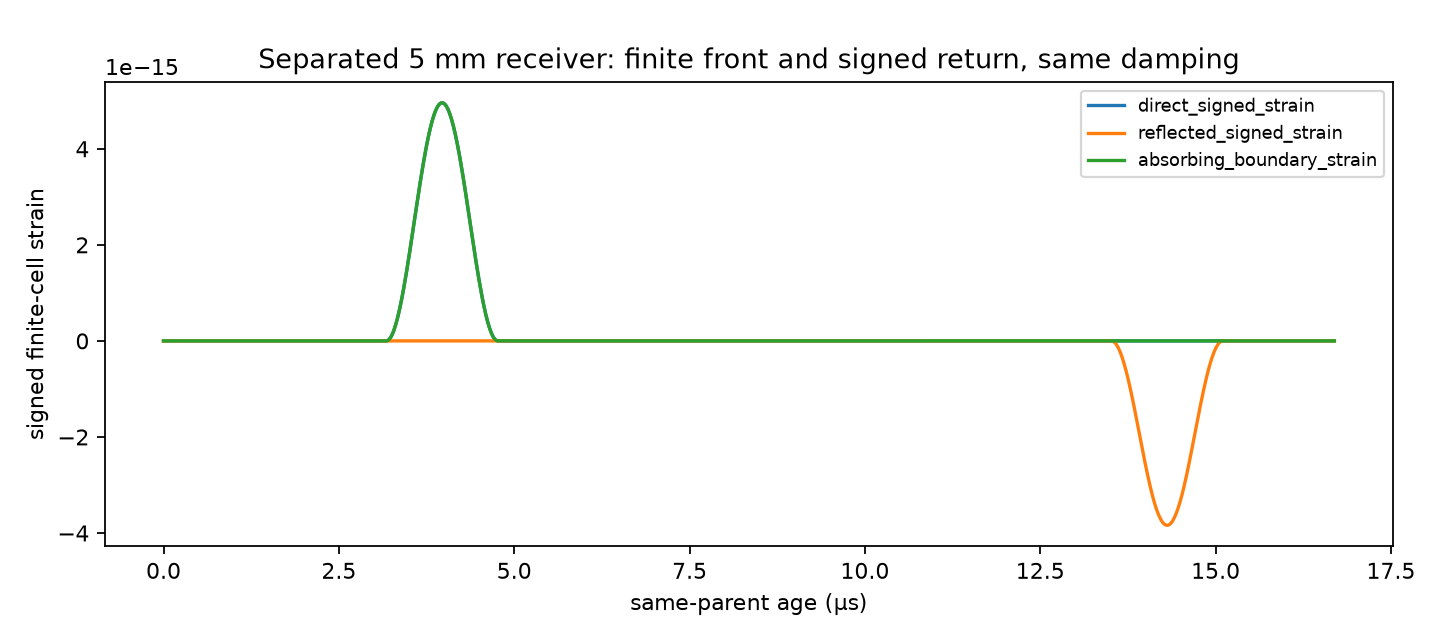

The data file committed next to this chart (first rows):
time_s, direct_signed_strain, reflected_signed_strain, absorbing_boundary_strain, coupled_fractional_optical_frequency, strain_coupling_off_fractional_frequency, temperature_change_K, later_impulse_p_dot_v_eV, later_impulse_frozen_medium_cross_work_e…
0.0, 0.0, -0.0, 0.0, -0.0, 0.0, 0.0, 0.0, 0.0
1.3922968095041126e-08, 0.0, -0.0, 0.0, -0.0, 0.0, 0.0, 0.0, 0.0
2.7845936190082253e-08, 0.0, -0.0, 0.0, -0.0, 0.0, 0.0, 0.0, 0.0
4.176890428512338e-08, 0.0, -0.0, 0.0, -0.0, 0.0, 0.0, 0.0, 0.0
5.5691872380164506e-08, 0.0, -0.0, 0.0, -0.0, 0.0, 0.0, 0.0, 0.0
6.961484047520563e-08, 0.0, -0.0, 0.0, -0.0, 0.0, 0.0, 0.0, 0.0
8.353780857024676e-08, 0.0, -0.0, 0.0, -0.0, 0.0, 0.0, 0.0, 0.0
9.746077666528789e-08, 0.0, -0.0, 0.0, -0.0, 0.0, 0.0, 0.0, 0.0
1.1138374476032901e-07, 0.0, -0.0, 0.0, -0.0, 0.0, 0.0, 0.0, 0.0
1.2530671285537015e-07, 0.0, -0.0, 0.0, -0.0, 0.0, 0.0, 0.0, 0.0
1.3922968095041127e-07, 0.0, -0.0, 0.0, -0.0, 0.0, 0.0, 0.0, 0.0
1.531526490454524e-07, 0.0, -0.0, 0.0, -0.0, 0.0, 0.0, 0.0, 0.0
1.670756171404935e-07, 0.0, -0.0, 0.0, -0.0, 0.0, 0.0, 0.0, 0.0
1.8099858523553463e-07, 0.0, -0.0, 0.0, -0.0, 0.0, 0.0, 0.0, 0.0
1.9492155333057578e-07, 0.0, -0.0, 0.0, -0.0, 0.0, 0.0, 0.0, 0.0
2.088445214256169e-07, 0.0, -0.0, 0.0, -0.0, 0.0, 0.0, 0.0, 0.0
2.2276748952065802e-07, 0.0, -0.0, 0.0, -0.0, 0.0, 0.0, 0.0, 0.0
2.3669045761569914e-07, 0.0, -0.0, 0.0, -0.0, 0.0, 0.0, 0.0, 0.0
2.506134257107403e-07, 0.0, -0.0, 0.0, -0.0, 0.0, 0.0, 0.0, 0.0
2.645363938057814e-07, 0.0, -0.0, 0.0, -0.0, 0.0, 0.0, 0.0, 0.0
2.7845936190082254e-07, 0.0, -0.0, 0.0, -0.0, 0.0, 0.0, 0.0, 0.0
2.9238232999586363e-07, 0.0, -0.0, 0.0, -0.0, 0.0, 0.0, 0.0, 0.0
3.063052980909048e-07, 0.0, -0.0, 0.0, -0.0, 0.0, 0.0, 0.0, 0.0
3.202282661859459e-07, 0.0, -0.0, 0.0, -0.0, 0.0, 0.0, 0.0, 0.0
3.34151234280987e-07, 0.0, -0.0, 0.0, -0.0, 0.0, 0.0, 0.0, 0.0
3.4807420237602817e-07, 0.0, -0.0, 0.0, -0.0, 0.0, 0.0, 0.0, 0.0
3.6199717047106926e-07, 0.0, -0.0, 0.0, -0.0, 0.0, 0.0, 0.0, 0.0
3.759201385661104e-07, 0.0, -0.0, 0.0, -0.0, 0.0, 0.0, 0.0, 0.0
3.8984310666115156e-07, 0.0, -0.0, 0.0, -0.0, 0.0, 0.0, 0.0, 0.0
4.0376607475619265e-07, 0.0, -0.0, 0.0, -0.0, 0.0, 0.0, 0.0, 0.0
4.176890428512338e-07, 0.0, -0.0, 0.0, -0.0, 0.0, 0.0, 0.0, 0.0
4.316120109462749e-07, 0.0, -0.0, 0.0, -0.0, 0.0, 0.0, 0.0, 0.0
4.4553497904131605e-07, 0.0, -0.0, 0.0, -0.0, 0.0, 0.0, 0.0, 0.0
4.594579471363572e-07, 0.0, -0.0, 0.0, -0.0, 0.0, 0.0, 0.0, 0.0
4.733809152313983e-07, 0.0, -0.0, 0.0, -0.0, 0.0, 0.0, 0.0, 0.0
4.873038833264394e-07, 0.0, -0.0, 0.0, -0.0, 0.0, 0.0, 0.0, 0.0
5.012268514214806e-07, 0.0, -0.0, 0.0, -0.0, 0.0, 0.0, 0.0, 0.0
5.151498195165217e-07, 0.0, -0.0, 0.0, -0.0, 0.0, 0.0, 0.0, 0.0
5.290727876115628e-07, 0.0, -0.0, 0.0, -0.0, 0.0, 0.0, 0.0, 0.0
5.42995755706604e-07, 0.0, -0.0, 0.0, -0.0, 0.0, 0.0, 0.0, 0.0
5.569187238016451e-07, 0.0, -0.0, 0.0, -0.0, 0.0, 0.0, 0.0, 0.0
5.708416918966862e-07, 0.0, -0.0, 0.0, -0.0, 0.0, 0.0, 0.0, 0.0
5.847646599917273e-07, 0.0, -0.0, 0.0, -0.0, 0.0, 0.0, 0.0, 0.0
5.986876280867685e-07, 0.0, -0.0, 0.0, -0.0, 0.0, 0.0, 0.0, 0.0
6.126105961818096e-07, 0.0, -0.0, 0.0, -0.0, 0.0, 0.0, 0.0, 0.0
6.265335642768507e-07, 0.0, -0.0, 0.0, -0.0, 0.0, 0.0, 0.0, 0.0
6.404565323718919e-07, 0.0, -0.0, 0.0, -0.0, 0.0, 0.0, 0.0, 0.0
6.54379500466933e-07, 0.0, -0.0, 0.0, -0.0, 0.0, 0.0, 0.0, 0.0
6.68302468561974e-07, 0.0, -0.0, 0.0, -0.0, 0.0, 0.0, 0.0, 0.0
6.822254366570152e-07, 0.0, -0.0, 0.0, -0.0, 0.0, 0.0, 0.0, 0.0
6.961484047520563e-07, 0.0, -0.0, 0.0, -0.0, 0.0, 0.0, 0.0, 0.0
7.100713728470974e-07, 0.0, -0.0, 0.0, -0.0, 0.0, 0.0, 0.0, 0.0
7.239943409421385e-07, 0.0, -0.0, 0.0, -0.0, 0.0, 0.0, 0.0, 0.0
7.379173090371797e-07, 0.0, -0.0, 0.0, -0.0, 0.0, 0.0, 0.0, 0.0
7.518402771322208e-07, 0.0, -0.0, 0.0, -0.0, 0.0, 0.0, 0.0, 0.0
7.657632452272619e-07, 0.0, -0.0, 0.0, -0.0, 0.0, 0.0, 0.0, 0.0
7.796862133223031e-07, 0.0, -0.0, 0.0, -0.0, 0.0, 0.0, 0.0, 0.0
7.936091814173442e-07, 0.0, -0.0, 0.0, -0.0, 0.0, 0.0, 0.0, 0.0
8.075321495123853e-07, 0.0, -0.0, 0.0, -0.0, 0.0, 0.0, 0.0, 0.0
8.214551176074265e-07, 0.0, -0.0, 0.0, -0.0, 0.0, 0.0, 0.0, 0.0
... 1,140 more rows
